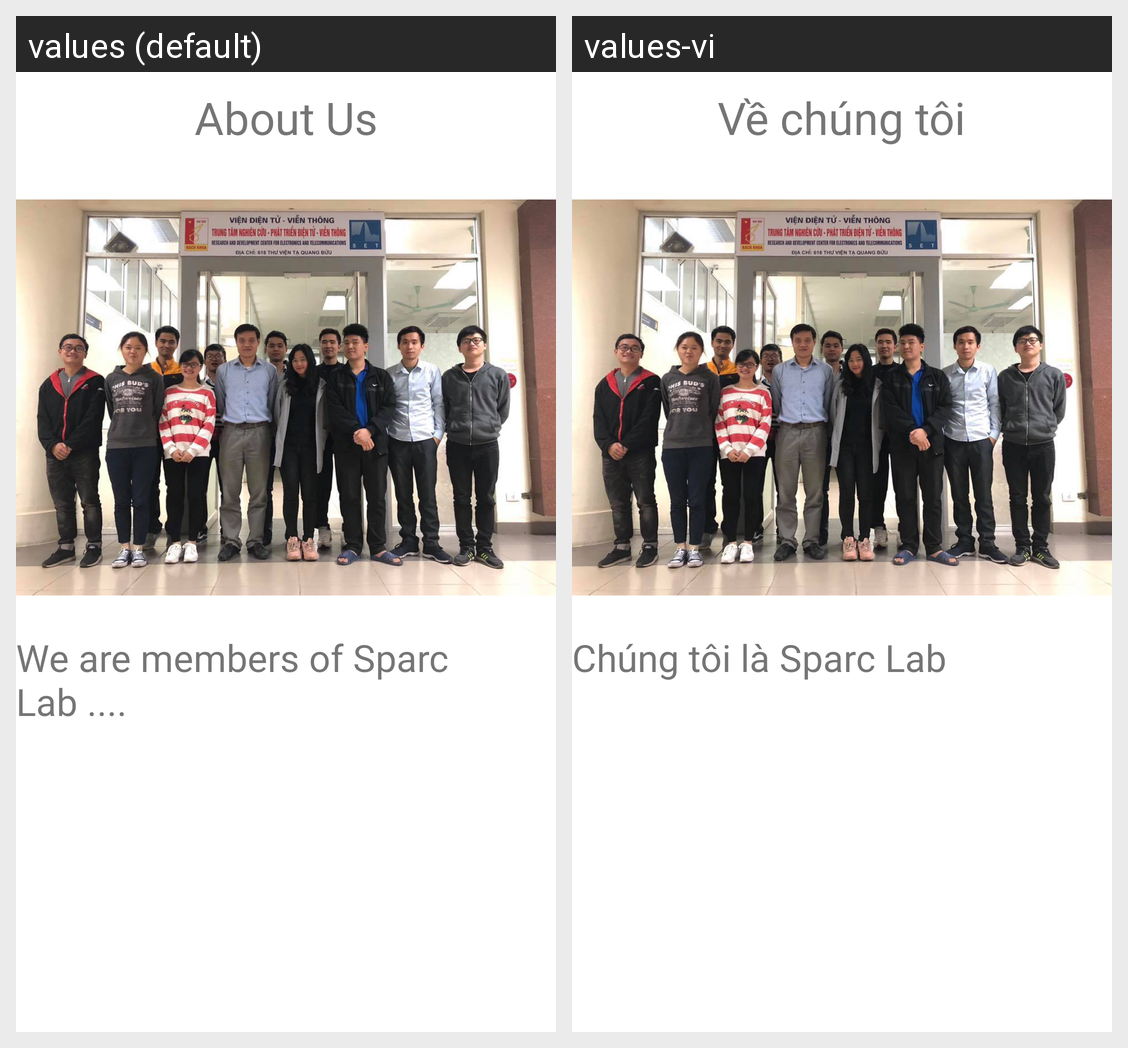

For this localized Android screen grid, give each drawn string resource with its value in every locale shown.
Android screen res/layout/activity_about.xml rendered under 2 locales, left to right: values (default), values-vi. Device: Nexus 5 (rendered at 1080×1920; each locale shown at half size, 540×960, under a caption strip naming it); theme Theme.Button.
Strings drawn on this screen, with the default value and each locale's value (text and hints the layout hard-codes, and strings that could not be matched under every locale, appear in the picture but are not listed):

about_us
  values: About Us
  values-vi: Về chúng tôi

about_content
  values: We are members of Sparc Lab ....
  values-vi: Chúng tôi là Sparc Lab
